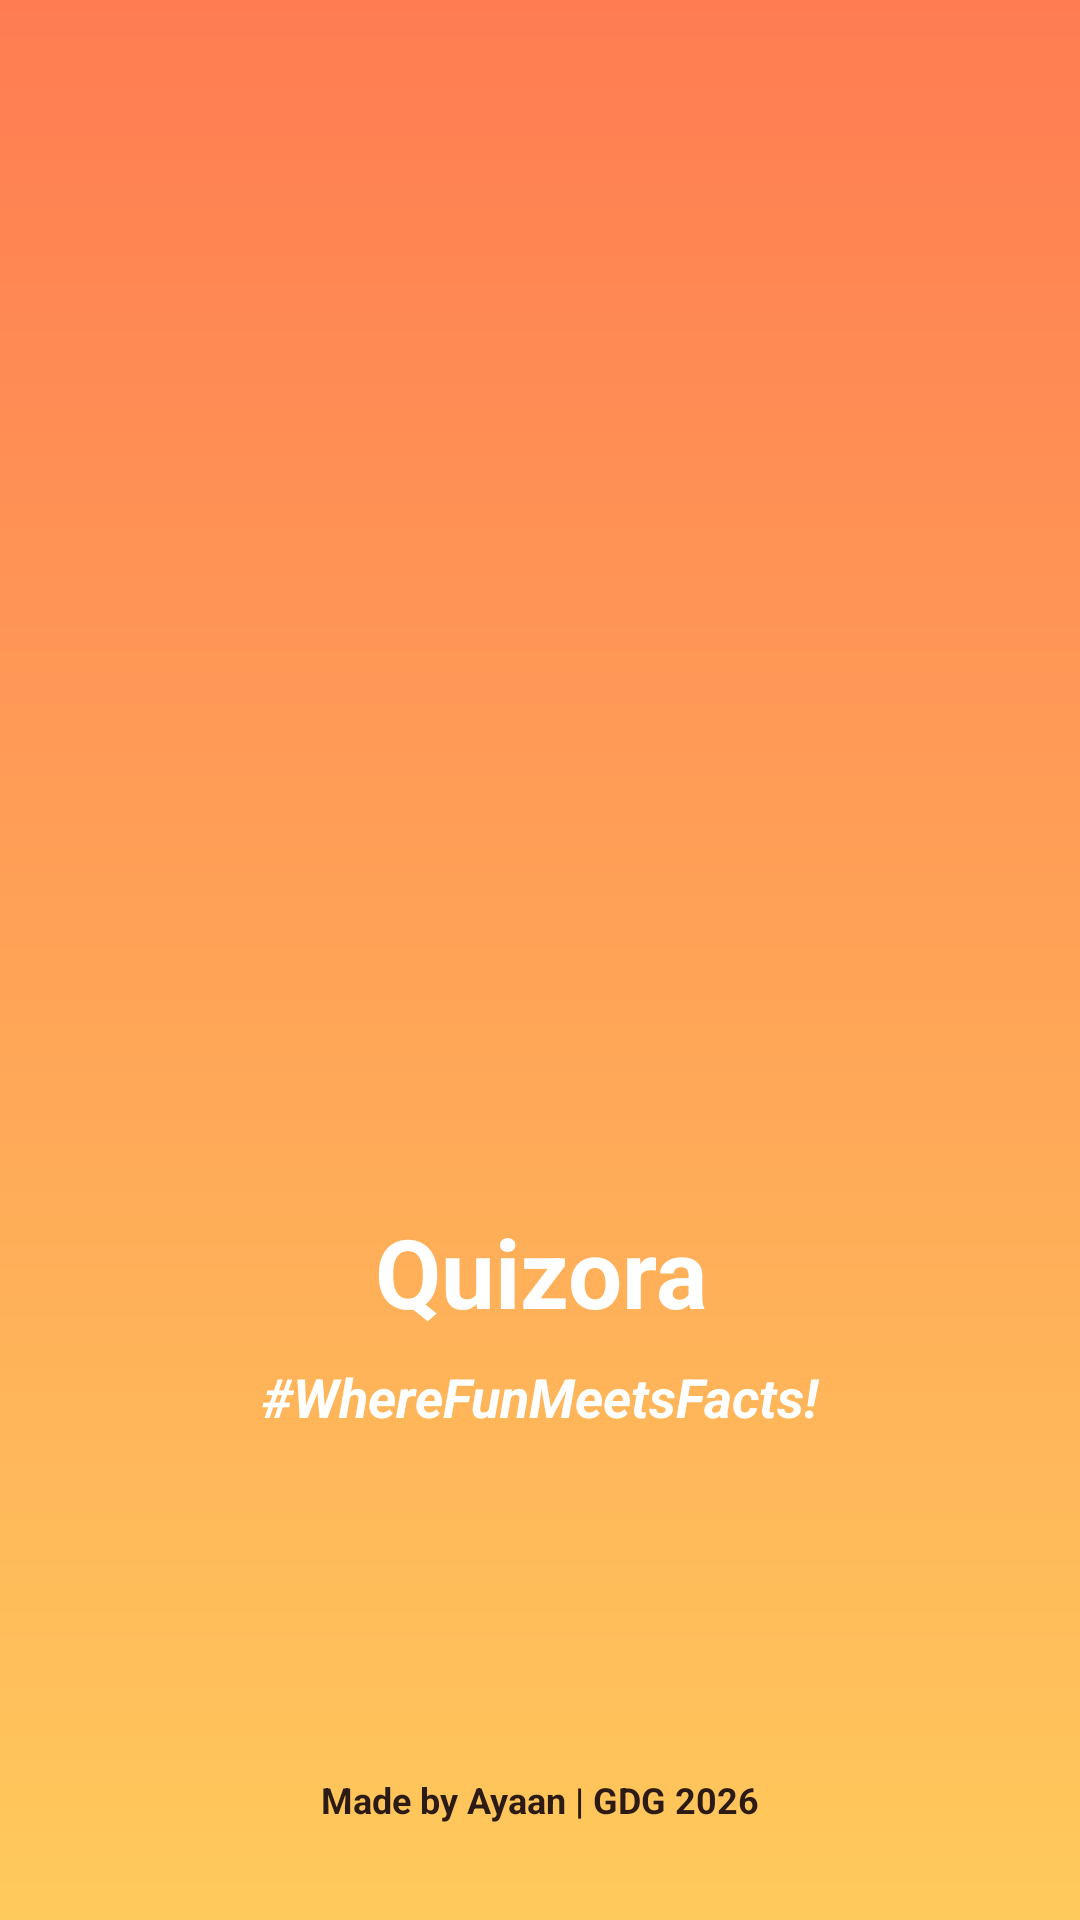

Produce the Android XML layout that renders to this screen, including the resource entries it uses.
<!-- AndroidManifest.xml: application theme Theme.StudyJams -->
<!-- res/layout/activity_splash.xml -->
<?xml version="1.0" encoding="utf-8"?>
<androidx.constraintlayout.widget.ConstraintLayout
    xmlns:android="http://schemas.android.com/apk/res/android"
    xmlns:app="http://schemas.android.com/apk/res-auto"
    android:id="@+id/splashRoot"
    android:layout_width="match_parent"
    android:layout_height="match_parent"
    android:padding="24dp"
    android:background="@drawable/background">

    <ImageView
        android:id="@+id/logo"
        android:layout_width="220dp"
        android:layout_height="220dp"
        android:contentDescription="@string/logo_description"
        android:src="@drawable/app_logo"
        app:layout_constraintBottom_toTopOf="@id/titleText"
        app:layout_constraintEnd_toEndOf="parent"
        app:layout_constraintStart_toStartOf="parent"
        app:layout_constraintTop_toTopOf="parent"
        app:layout_constraintVertical_chainStyle="packed" />

    <TextView
        android:id="@+id/titleText"
        android:layout_width="0dp"
        android:layout_height="wrap_content"
        android:layout_marginTop="20dp"
        android:text="@string/app_name"
        android:textAlignment="center"
        android:textColor="@color/white"
        android:textSize="32sp"
        android:textStyle="bold"
        app:layout_constraintBottom_toTopOf="@id/subtitleText"
        app:layout_constraintEnd_toEndOf="parent"
        app:layout_constraintStart_toStartOf="parent"
        app:layout_constraintTop_toBottomOf="@id/logo" />

    <TextView
        android:id="@+id/subtitleText"
        android:layout_width="0dp"
        android:layout_height="wrap_content"
        android:layout_marginTop="8dp"
        android:text="@string/tagline"
        android:textAlignment="center"
        android:textColor="@color/white"
        android:textSize="18sp"
        android:textStyle="italic|bold"
        app:layout_constraintBottom_toBottomOf="parent"
        app:layout_constraintEnd_toEndOf="parent"
        app:layout_constraintStart_toStartOf="parent"
        app:layout_constraintTop_toBottomOf="@id/titleText" />

    <TextView
        android:id="@+id/tvCredits"
        android:layout_width="wrap_content"
        android:layout_height="wrap_content"
        android:layout_marginBottom="8dp"
        android:text="@string/credits"
        android:textColor="@color/text_primary"
        android:textSize="12sp"
        android:textStyle="bold"
        app:layout_constraintBottom_toBottomOf="parent"
        app:layout_constraintEnd_toEndOf="parent"
        app:layout_constraintStart_toStartOf="parent" />

</androidx.constraintlayout.widget.ConstraintLayout>
<!-- resources referenced by this layout -->
<resources>
  <color name="text_primary">#2B1B14</color>
  <color name="white">#FFFFFFFF</color>
  <!-- drawable background (drawable) -->
  <?xml version="1.0" encoding="utf-8"?>
  
  <shape xmlns:android="http://schemas.android.com/apk/res/android">
      <gradient
          android:angle="100"
          android:type="linear"
          android:startColor="#FF7C52"
          android:endColor="#FFCA5C"
          />
  </shape>
  <string name="app_name">Quizora</string>
  <string name="credits">Made by Ayaan | GDG 2026</string>
  <string name="logo_description">Quizora logo</string>
  <string name="tagline">#WhereFunMeetsFacts!</string>
  <style name="Theme.StudyJams" parent="Theme.Material3.Light.NoActionBar">
          <item name="colorPrimary">@color/brand_primary</item>
          <item name="colorOnPrimary">@color/white</item>
          <item name="colorPrimaryContainer">@color/brand_soft</item>
          <item name="android:textColorPrimary">@color/text_primary</item>
      </style>
  <color name="brand_primary">#F26B3A</color>
  <color name="brand_soft">#FCDFD7</color>
</resources>
